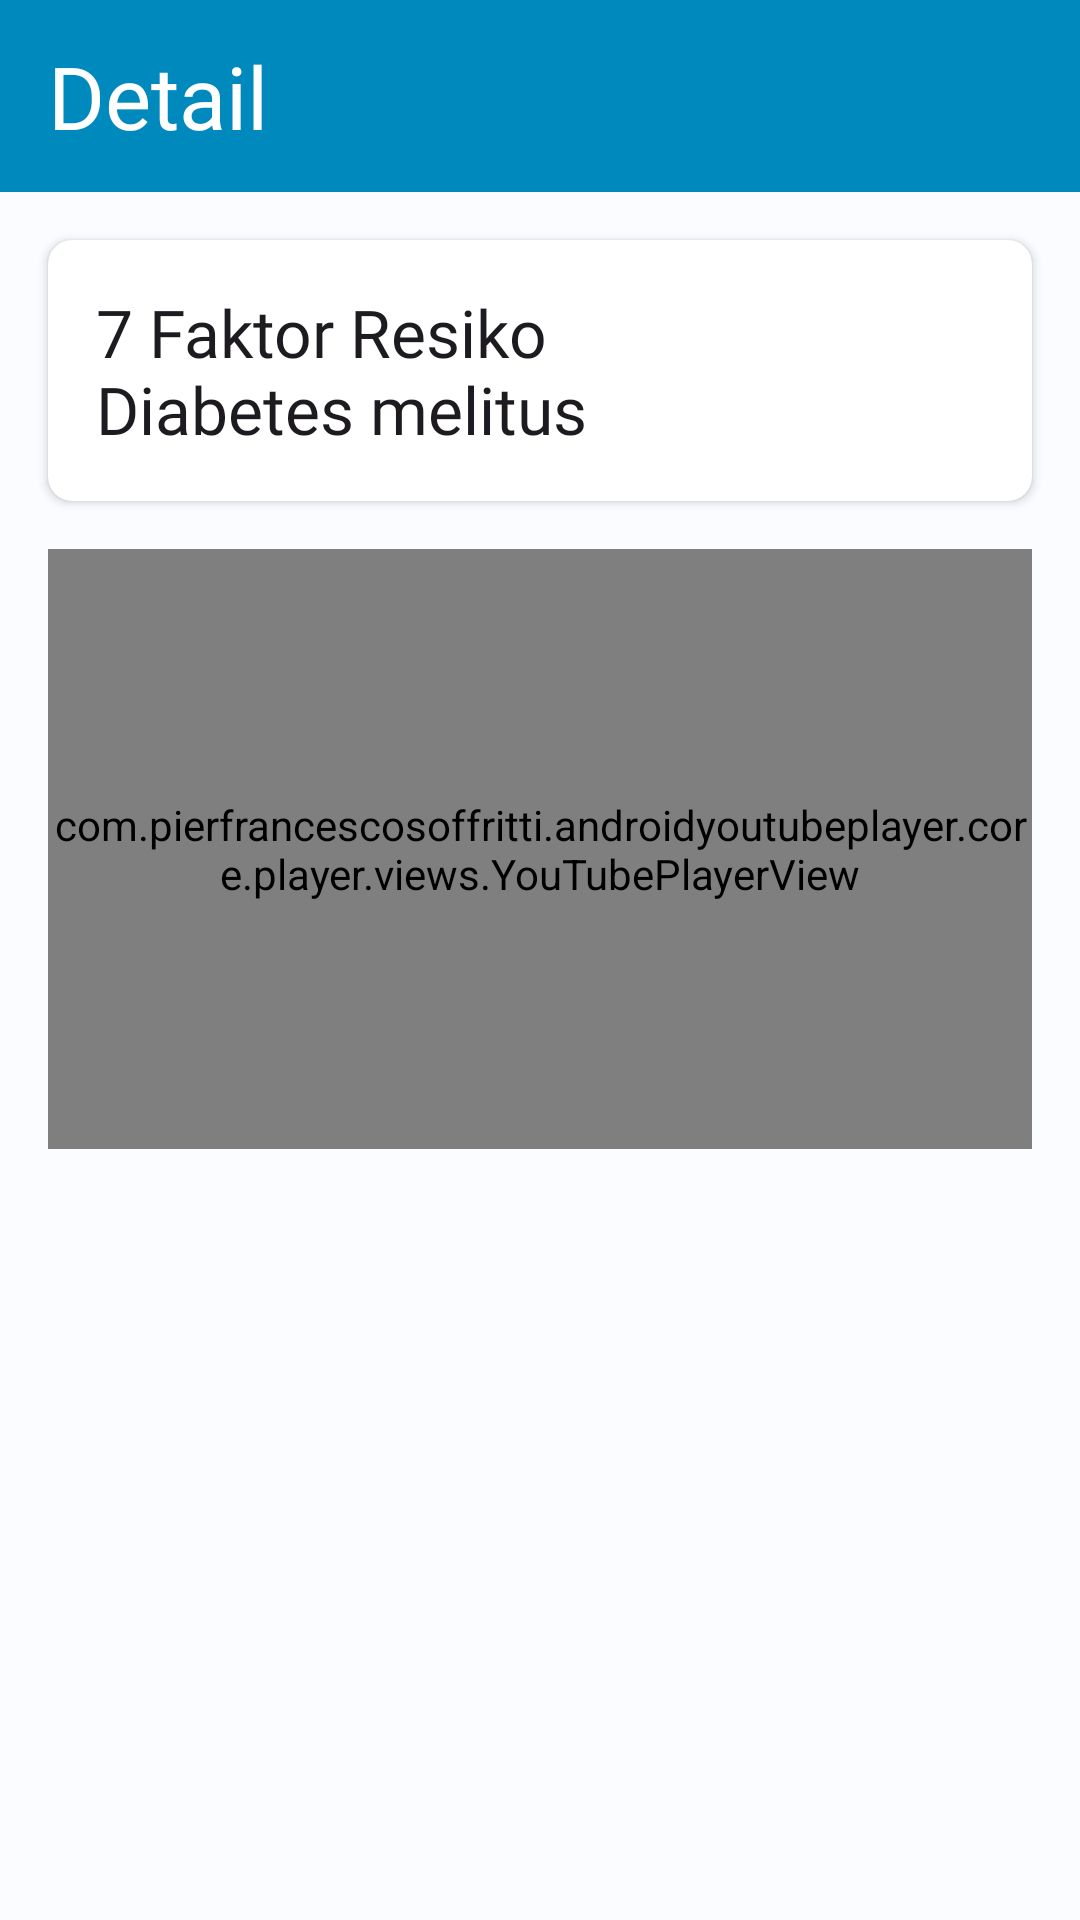

Reconstruct the res/layout file that produces this screen, plus the resources it refers to.
<!-- AndroidManifest.xml: application theme Theme.MyApplication -->
<!-- res/layout/fragment_detail_factor_diabetes.xml -->
<?xml version="1.0" encoding="utf-8"?>
<androidx.core.widget.NestedScrollView
    xmlns:android="http://schemas.android.com/apk/res/android"
    xmlns:app="http://schemas.android.com/apk/res-auto"
    xmlns:tools="http://schemas.android.com/tools"
    android:background="@color/background"
    android:layout_width="match_parent"
    android:layout_height="match_parent"
    tools:context=".fragment.education.DetailSignAndSymptomsFragment">

    <androidx.constraintlayout.widget.ConstraintLayout
        android:layout_width="match_parent"
        android:layout_height="wrap_content">

        <com.google.android.material.appbar.AppBarLayout
            android:id="@+id/appBarLayout"
            android:layout_width="match_parent"
            android:layout_height="wrap_content"
            app:layout_constraintEnd_toEndOf="parent"
            app:layout_constraintStart_toStartOf="parent"
            app:layout_constraintTop_toTopOf="parent">

            <com.google.android.material.appbar.MaterialToolbar
                android:id="@+id/toolbar"
                android:layout_width="match_parent"
                android:layout_height="?attr/actionBarSize"
                android:background="@color/blue"
                app:title="@string/detail"
                app:titleTextAppearance="@style/ToolbarTitleText" />

        </com.google.android.material.appbar.AppBarLayout>

        <androidx.cardview.widget.CardView
            android:id="@+id/cardView2"
            android:layout_width="0dp"
            android:layout_height="87dp"
            android:layout_marginHorizontal="16dp"
            android:layout_marginTop="16dp"
            app:cardCornerRadius="8dp"
            app:layout_constraintEnd_toEndOf="parent"
            app:layout_constraintStart_toStartOf="parent"
            app:layout_constraintTop_toBottomOf="@+id/appBarLayout">

            <TextView
                android:layout_width="wrap_content"
                android:layout_height="wrap_content"
                android:layout_gravity="start|center"
                android:layout_marginStart="16dp"
                android:fontFamily="@font/poppins_medium"
                android:text="@string/faktor_resiko_ndiabetes_melitus"
                android:textAppearance="@style/TextAppearance.Material3.ActionBar.Title" />

        </androidx.cardview.widget.CardView>

        <com.pierfrancescosoffritti.androidyoutubeplayer.core.player.views.YouTubePlayerView
            android:id="@+id/pv_faktor_diabetes_melitus"
            android:layout_width="0dp"
            android:layout_height="200dp"
            android:layout_marginHorizontal="16dp"
            android:layout_marginTop="16dp"
            app:layout_constraintEnd_toEndOf="parent"
            app:layout_constraintStart_toStartOf="parent"
            app:layout_constraintTop_toBottomOf="@+id/cardView2" />

        <androidx.cardview.widget.CardView
            android:id="@+id/thumbnail_offline_detail_faktor_diabetes"
            android:layout_width="0dp"
            android:layout_height="200dp"
            android:layout_marginHorizontal="16dp"
            android:layout_marginTop="16dp"
            android:visibility="gone"
            app:layout_constraintEnd_toEndOf="parent"
            app:layout_constraintStart_toStartOf="parent"
            app:layout_constraintTop_toBottomOf="@+id/cardView2">

            <TextView
                android:layout_width="wrap_content"
                android:layout_height="wrap_content"
                android:layout_gravity="center"
                android:fontFamily="@font/poppins_medium"
                android:padding="16dp"
                android:text="@string/nyalakan_internet_dan_ketuk_ulang_untuk_memutar_video"
                android:textAlignment="center"
                android:textAppearance="@style/TextAppearance.Material3.BodyLarge" />
        </androidx.cardview.widget.CardView>

        <androidx.recyclerview.widget.RecyclerView
            android:id="@+id/rv_detail_sign_and_symptoms"
            android:layout_width="0dp"
            android:layout_height="match_parent"
            android:layout_marginHorizontal="13dp"
            android:layout_marginVertical="10dp"
            app:layout_constraintBottom_toBottomOf="parent"
            app:layout_constraintEnd_toEndOf="parent"
            app:layout_constraintStart_toStartOf="parent"
            app:layout_constraintTop_toBottomOf="@+id/guideline2" />

        <androidx.constraintlayout.widget.Guideline
            android:id="@+id/guideline2"
            android:layout_width="wrap_content"
            android:layout_height="wrap_content"
            android:orientation="horizontal"
            app:layout_constraintGuide_begin="383dp" />
    </androidx.constraintlayout.widget.ConstraintLayout>
</androidx.core.widget.NestedScrollView>
<!-- resources referenced by this layout -->
<resources>
  <color name="background">#FAFCFF</color>
  <color name="blue">#0089BD</color>
  <string name="detail">Detail</string>
  <string name="faktor_resiko_ndiabetes_melitus">7 Faktor Resiko\nDiabetes melitus</string>
  <string name="nyalakan_internet_dan_ketuk_ulang_untuk_memutar_video">Nyalakan Internet dan ketuk ulang untuk memutar video!</string>
  <style name="ToolbarTitleText" parent="TextAppearance.Widget.AppCompat.Toolbar.Title">
          <item name="android:forceDarkAllowed" tools:targetApi="q">false</item>
          <item name="android:fontFamily">@font/poppins_medium</item>
          <item name="android:textSize">29sp</item>
          <item name="android:textColor">@color/white</item>
      </style>
  <style name="Theme.MyApplication" parent="Base.Theme.MyApplication">
          <item name="android:statusBarColor">@color/background</item>
          <item name="android:windowLightStatusBar">true</item>
      </style>
  <color name="white">#FFFFFFFF</color>
  <style name="Base.Theme.MyApplication" parent="Theme.Material3.DayNight.NoActionBar">
          
          
          <item name="android:forceDarkAllowed" tools:targetApi="q">false</item>
      </style>
</resources>
